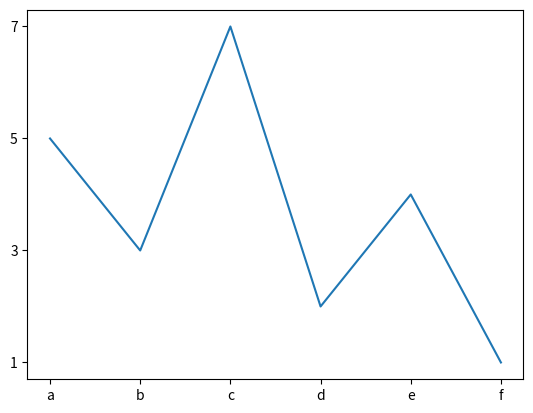

This chart was generated by the following Python code:
import matplotlib.pyplot as plt 
x = [5, 3, 7, 2, 4, 1] 
plt.plot(x);
plt.xticks(range(len(x)), ['a', 'b', 'c', 'd', 'e', 'f']); 
plt.yticks(range(1, 8, 2)); 
plt.show()